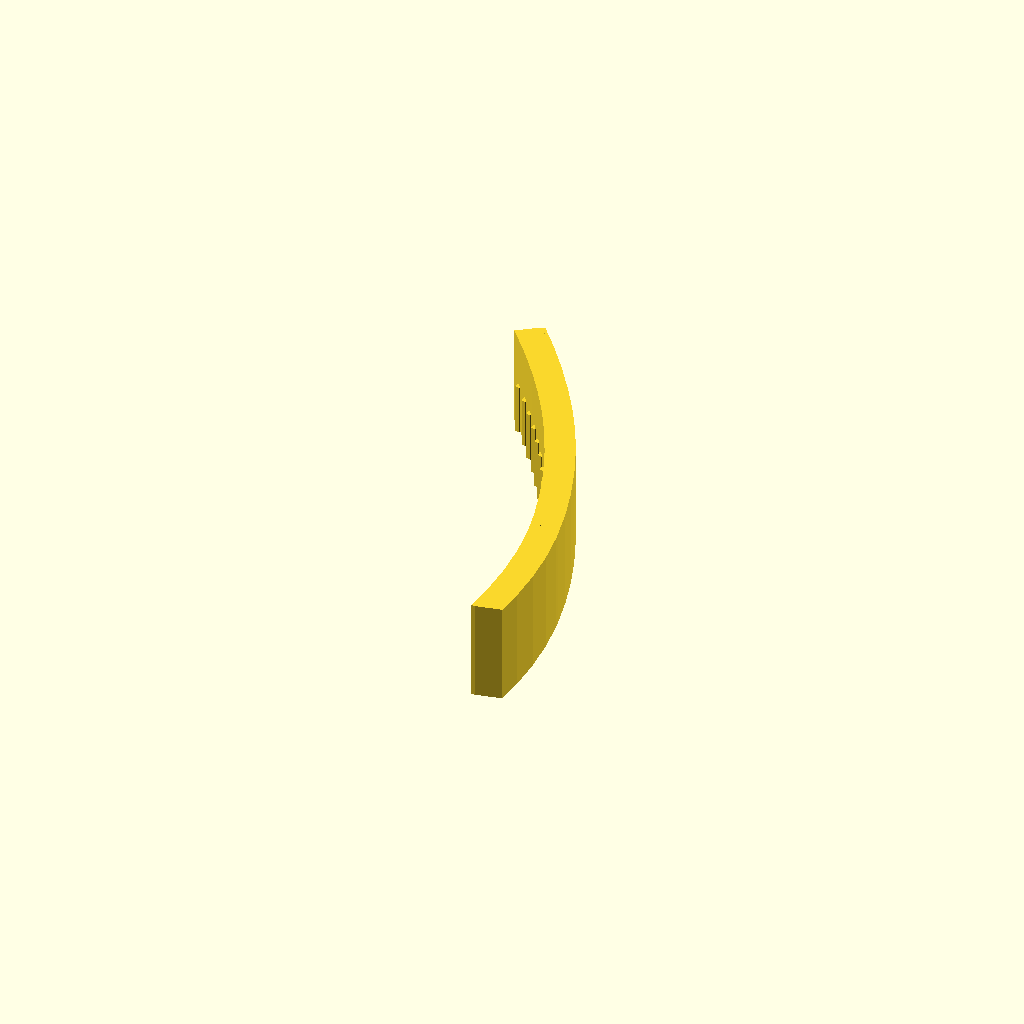
Cell 1: rendered with the file's own defaults.
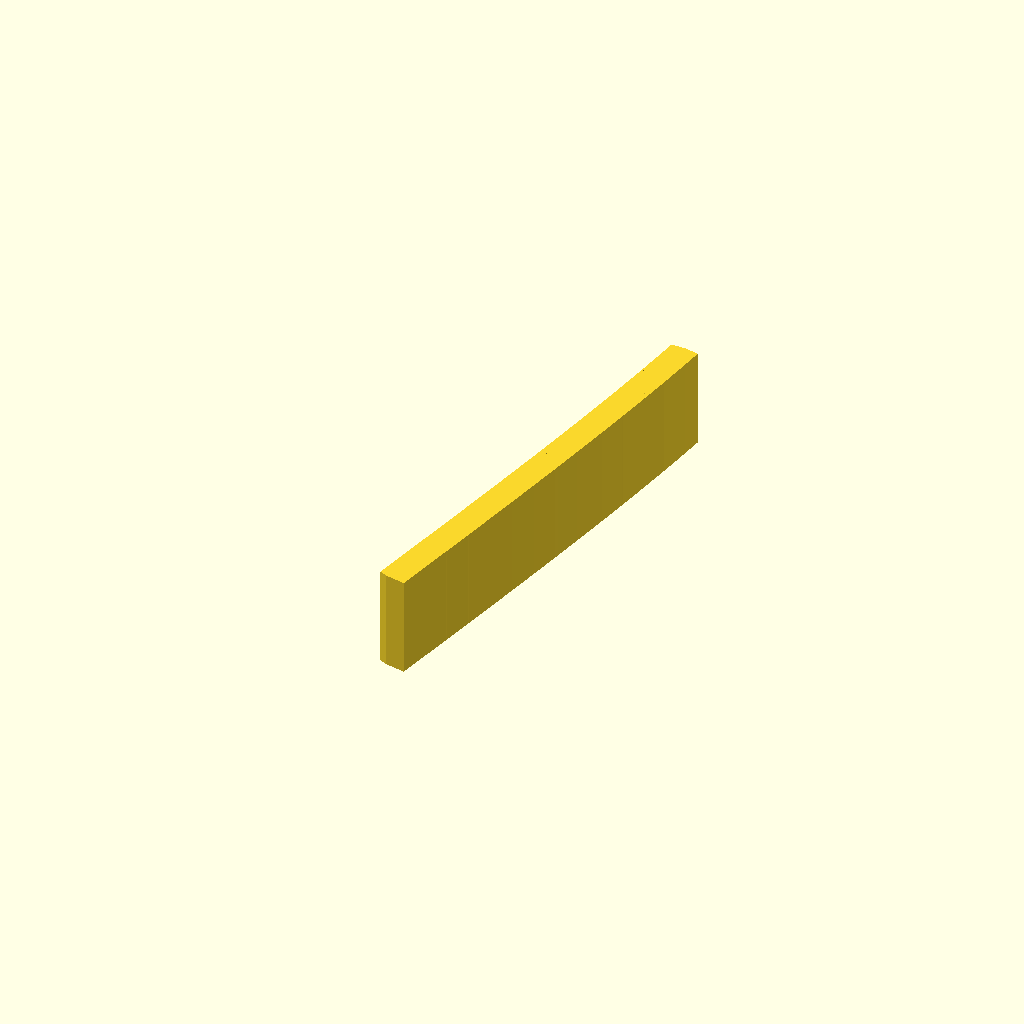
Cell 2: the same model with headbandHeightRatio = 2.2.
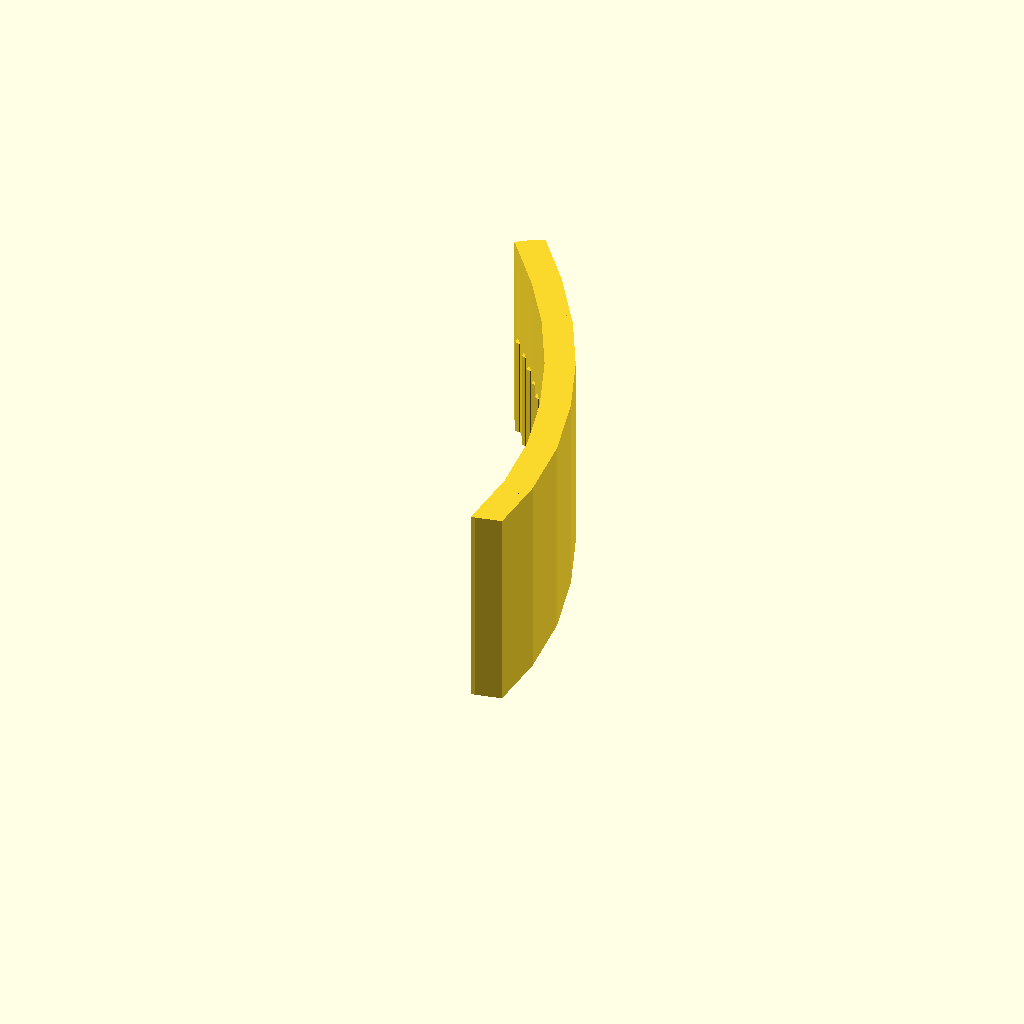
Cell 3: the same model with headbandStripWidth = 26.
One fixed orthographic camera (rotation 55°, 0°, 25°; colour scheme Cornfield) for every cell.
OpenSCAD source file headbandpatch.scad:
use <bezier.scad>;
use <paths.scad>;

headbandWidth = 130;
headbandHeightRatio = 1.1;
headbandStripWidth = 13;
headbandStripThickness = 3.75; // 2.5;
toothedRatio = .7;
toothSpacing = 3;
toothThickness = 1;
toothLength = 0;
toothWidthRatio = 0.5;
bottomNarrowing = 0.3;
headbandBottomFlare = 1; // [0:no, 1:yes]

spikeThickness = 0;
spikeWidth = 10;
spikeLength = 14;
spikePosition = 0.25;
spikeAngle = 90;
secondarySpike = 1; //[0:no, 1:yes]
secondarySpikePosition = 0.45;
secondarySpikeAngle = 90;

module dummy() {}

nudge = 0.01;

headbandHeight = headbandWidth * headbandHeightRatio;

pointsRight = Bezier([
[0,headbandHeight], /*C*/POLAR(headbandWidth/4,0), /*C*/POLAR(headbandWidth/4,90), [headbandWidth/2,headbandHeight/2],
/*C*/SYMMETRIC(), /*C*/POLAR(headbandWidth/(headbandBottomFlare?6:4),headbandBottomFlare?90:60),[headbandWidth*bottomNarrowing,0]]);

interp = interpolationData(pointsRight);
length = totalLength(interp);

module rightSide() {
    segmentLength = headbandStripWidth/3;
    segments = floor(length / segmentLength);

    for(i=[0:segments-1]) {
        adjust = i < segments-1 ? 0 : (1/(2+sqrt(2)))* headbandStripWidth;
        a = interpolateByDistance(interp, i*segmentLength);
        b = interpolateByDistance(interp, (i+1)*segmentLength);
        hull() {
            translate(a) cylinder(d=headbandStripThickness,h=headbandStripWidth,$fn=16);
            translate([b[0],b[1],adjust]) cylinder(d=headbandStripThickness,h=headbandStripWidth-2*adjust,$fn=16);
        }
    }

    if (toothedRatio>0) {
        teeth = floor(length * toothedRatio / toothSpacing);
        for(i=[0:teeth-1]) {
            d = i * toothSpacing;
            tangent = getTangentByDistance(interp, d);
            normal = [tangent[1],-tangent[0]];
            a = interpolateByDistance(interp, d);
            hull() {
                translate(a) cylinder(h=toothWidthRatio*headbandStripWidth,d=toothThickness);
                translate(a+(toothLength+headbandStripThickness*0.5)*normal) cylinder(h=toothWidthRatio*headbandStripWidth,d=toothThickness);
            }
        }
    }

    spikes = secondarySpike ? [ [spikePosition,spikeAngle], [secondarySpikePosition,secondarySpikeAngle]] : [ [spikePosition,spikeAngle]];
    
    echo("Length", length);
    
    for (s=spikes) {
        spikePosition = s[0];
        spikeAngle = s[1];
        spikeCenter = interpolateByDistance(interp,spikePosition*length);
        tangent0 = interpolateByDistance(interp,spikePosition*length+0.01)-spikeCenter;
        tangent = tangent0 / norm(tangent0);
        tangentAngle = atan2(tangent[1],tangent[0]);
        spikeAngle1 = tangentAngle + spikeAngle;
        lengthAlongTangent = spikeThickness / cos(spikeAngle1+90-tangentAngle);
        spikeVector = [cos(spikeAngle1),sin(spikeAngle1)];
        spikeVectorPlus90 = [cos(spikeAngle1+90),sin(spikeAngle1+90)];
        p0 = spikeCenter-tangent/2*lengthAlongTangent;
        p1 = spikeCenter+tangent/2*lengthAlongTangent;
        delta = min(spikeThickness,headbandStripWidth)/2;
        linear_extrude(height=spikeWidth)
        polygon([p1,p0,p0+spikeVector*(spikeLength-delta),p0+spikeVector*spikeLength+spikeVectorPlus90*spikeThickness*0.5,p0+spikeVector*(spikeLength-delta)+spikeVectorPlus90*spikeThickness]);
    }
}

module headband() {
    rightSide();
    mirror([1,0,0]) rightSide();
}

intersection() {
    headband();
    translate([60,94]) cylinder(d=60,h=50);
}
Customizer parameters (derived from the source; name, type, default, range or options):
headbandWidth: number, default 130
headbandHeightRatio: number, default 1.1
headbandStripWidth: number, default 13
headbandStripThickness: number, default 3.75
toothedRatio: number, default 0.7
toothSpacing: number, default 3
toothThickness: number, default 1
toothLength: number, default 0
toothWidthRatio: number, default 0.5
bottomNarrowing: number, default 0.3
headbandBottomFlare: number, default 1, options 0, 1
spikeThickness: number, default 0
spikeWidth: number, default 10
spikeLength: number, default 14
spikePosition: number, default 0.25
spikeAngle: number, default 90
secondarySpike: number, default 1, options 0, 1
secondarySpikePosition: number, default 0.45
secondarySpikeAngle: number, default 90
